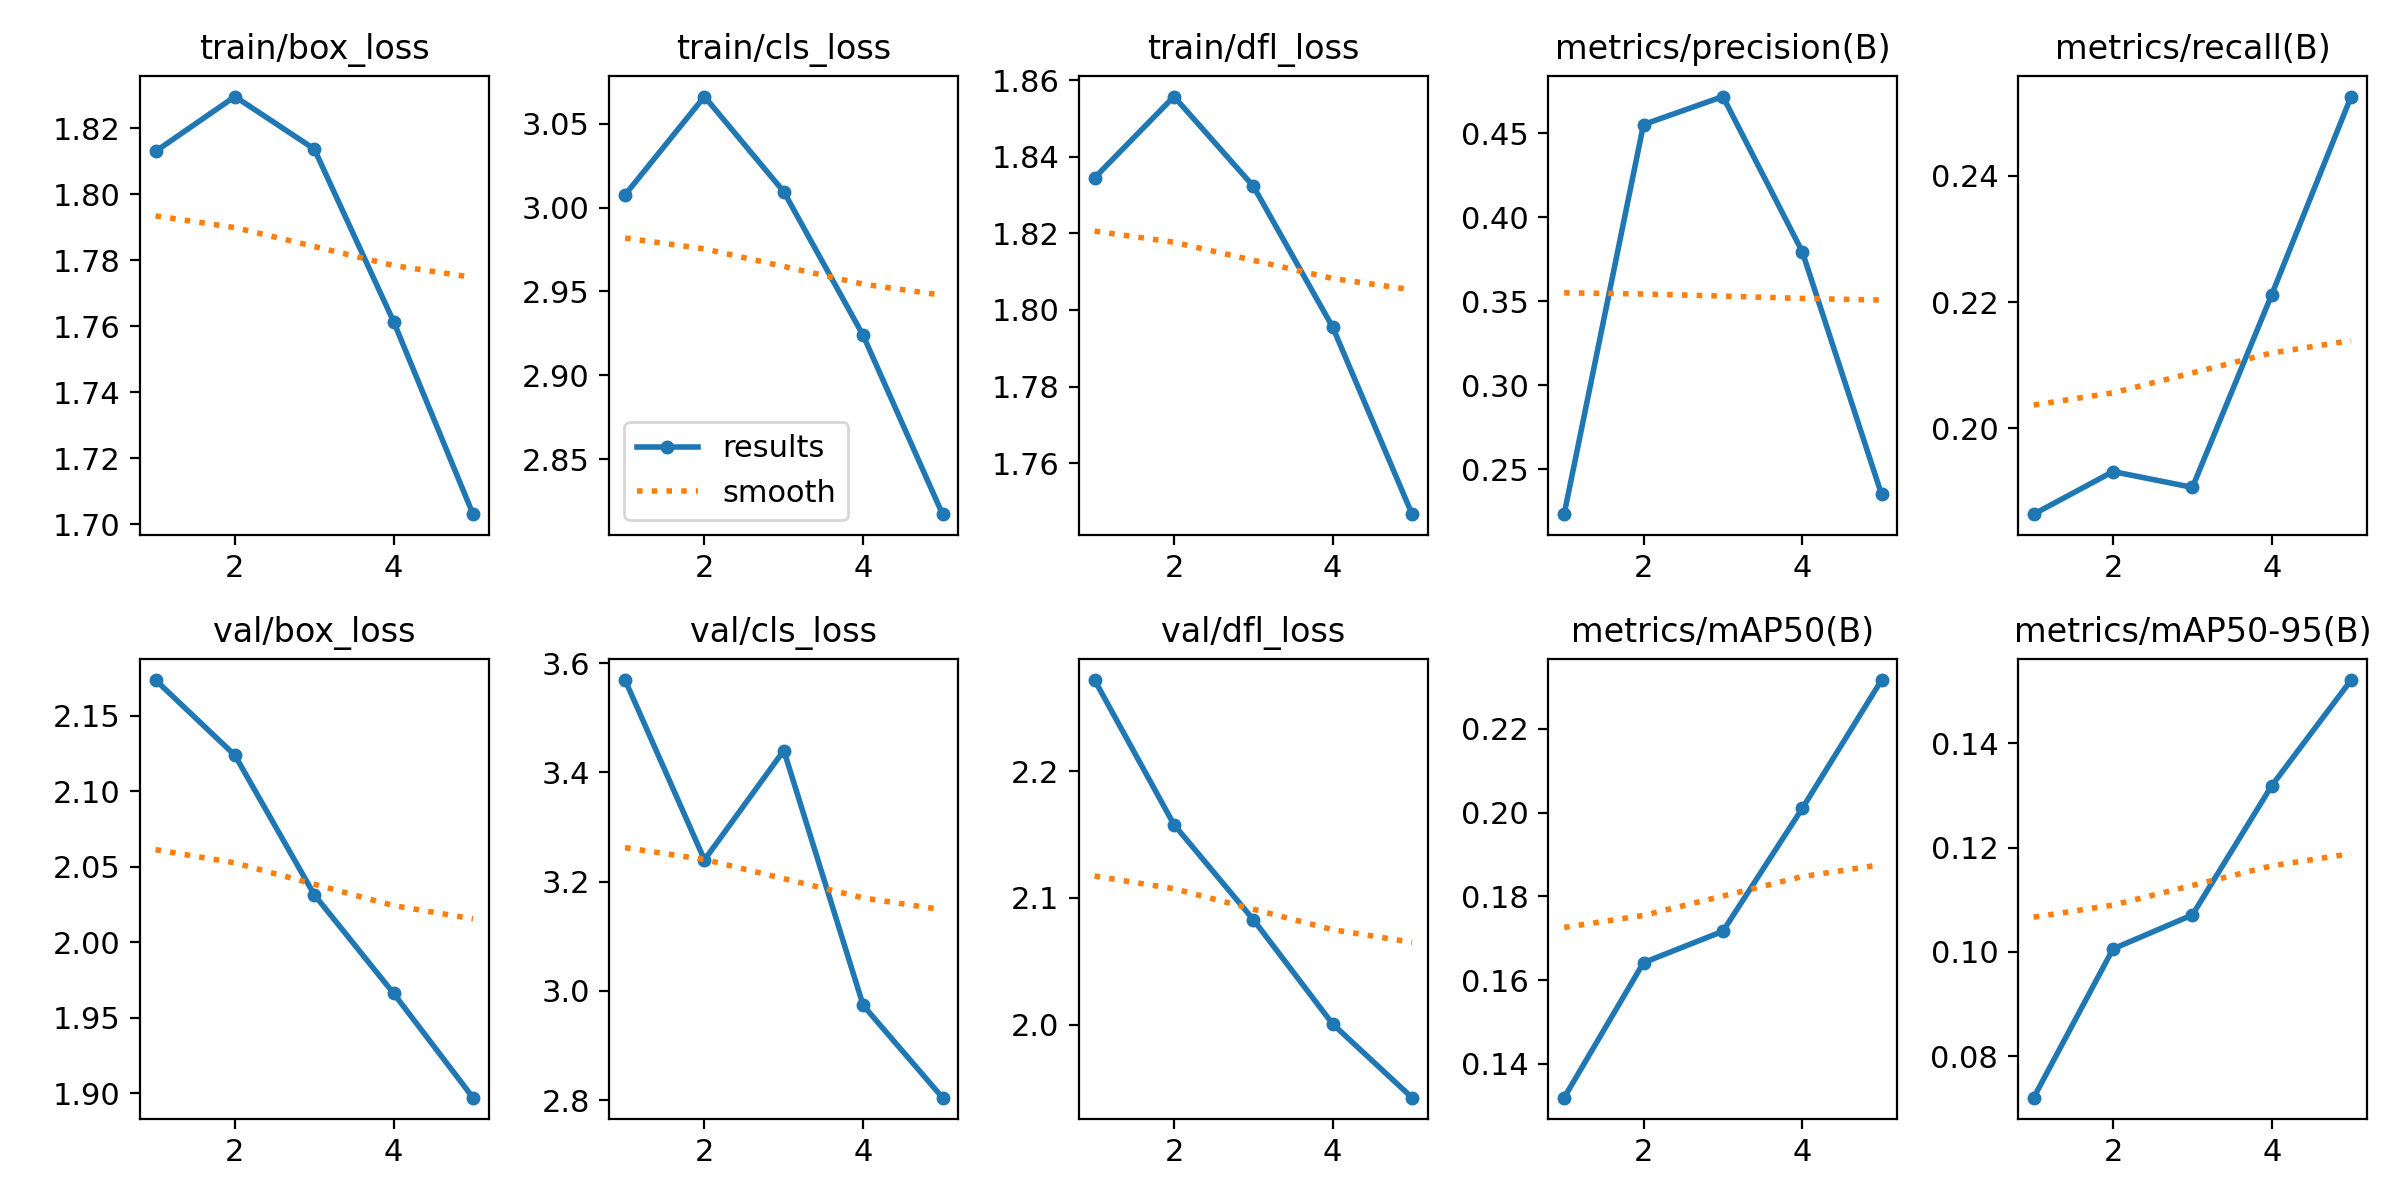

Source data for this figure (header and first rows):
epoch, train/box_loss, train/cls_loss, train/dfl_loss, metrics/precision(B), metrics/recall(B), metrics/mAP50(B), metrics/mAP50-95(B), val/box_loss, val/cls_loss, val/dfl_loss, lr/pg0, lr/pg1, lr/pg2
1, 1.813, 3.008, 1.835, 0.2233, 0.1864, 0.132, 0.07211, 2.174, 3.569, 2.272, 0.07002, 0.003331, 0.003331
2, 1.83, 3.066, 1.856, 0.4551, 0.1932, 0.1642, 0.1006, 2.124, 3.24, 2.158, 0.0387, 0.005345, 0.005345
3, 1.814, 3.009, 1.832, 0.4718, 0.1907, 0.1717, 0.1071, 2.031, 3.44, 2.083, 0.006058, 0.006039, 0.006039
4, 1.761, 2.924, 1.796, 0.3795, 0.2212, 0.201, 0.1318, 1.966, 2.973, 2.001, 0.00406, 0.00406, 0.00406
5, 1.703, 2.817, 1.747, 0.235, 0.2525, 0.2316, 0.1521, 1.897, 2.804, 1.943, 0.00208, 0.00208, 0.00208
